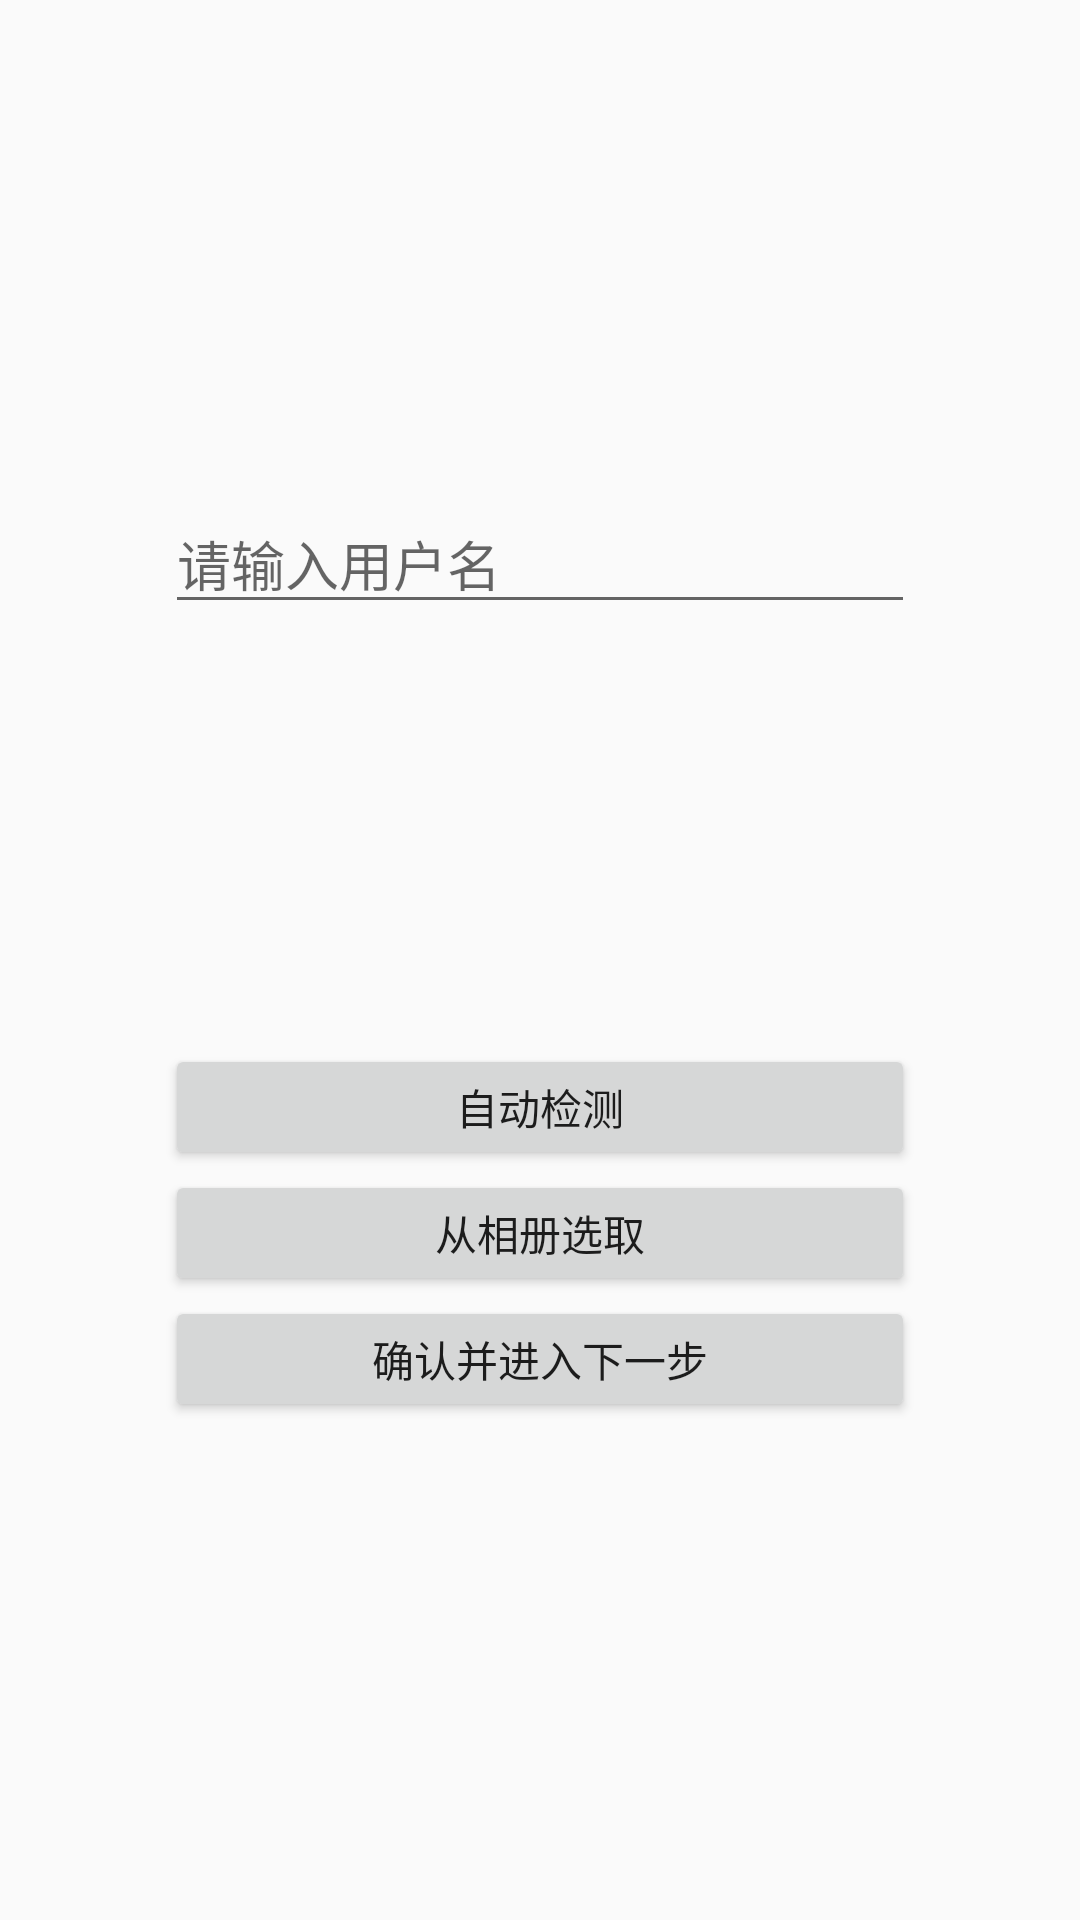

This screen was rendered from an Android layout file. Write that file and the resources it references.
<!-- AndroidManifest.xml: application theme AppTheme -->
<!-- res/layout/activity_reg.xml -->
<?xml version="1.0" encoding="utf-8"?>
<RelativeLayout xmlns:android="http://schemas.android.com/apk/res/android"
    android:layout_width="match_parent"
    android:layout_height="match_parent">

    <LinearLayout
        android:layout_width="match_parent"
        android:layout_height="match_parent"
        android:gravity="center"
        android:orientation="vertical">

        <EditText
            android:id="@+id/username_et"
            android:layout_width="250dp"
            android:layout_height="42dp"
            android:hint="请输入用户名" />

        <ImageView
            android:id="@+id/avatar_iv"
            android:layout_width="140dp"
            android:layout_height="140dp"
            android:scaleType="centerCrop"
            android:src="@drawable/avatar" />

        <Button
            android:id="@+id/detect_btn"
            android:layout_width="250dp"
            android:layout_height="42dp"
            android:text="自动检测"
             />

        <Button
            android:id="@+id/pick_from_album_btn"
            android:layout_width="250dp"
            android:layout_height="42dp"
            android:text="从相册选取"
             />

        <Button
            android:id="@+id/submit_btn"
            android:layout_width="250dp"
            android:layout_height="42dp"
            android:text="确认并进入下一步" />
    </LinearLayout>


</RelativeLayout>
<!-- resources referenced by this layout -->
<resources>
  <style name="AppTheme" parent="Theme.AppCompat.Light.DarkActionBar">
          
          <item name="colorPrimary">@color/colorPrimary</item>
          <item name="colorPrimaryDark">@color/colorPrimaryDark</item>
          <item name="colorAccent">@color/colorAccent</item>
      </style>
  <!-- not gathered from this repository: default colours our renderer supplied (Android Studio template values) -->
  <color name="colorPrimary">#FF6200EE</color>
  <color name="colorPrimaryDark">#FF3700B3</color>
  <color name="colorAccent">#FF03DAC5</color>
</resources>
